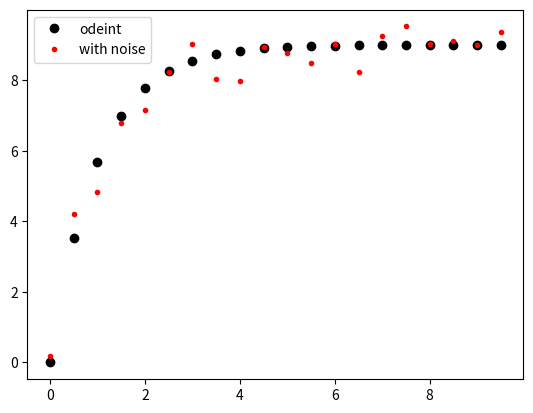

Write Python code to recreate this figure.
"""
Very simple metabolic model
"""
import matplotlib.pyplot as plt
import numpy as np
from scipy.integrate import odeint

t = np.arange(0, 10, 0.5)
actual_k1 = 9
actual_k2 = 1

def odes(x, t, k1, k2):
    return k1 - k2*x[0]

xt = odeint(odes, [0], t, args=(actual_k1, actual_k2,))
xt_with_noise = xt.flatten() + 0.5*np.random.randn(len(xt))

if __name__ == '__main__':
    plt.plot(t, xt, 'ko', label='odeint')
    plt.plot(t, xt_with_noise, 'r.', label='with noise')
    plt.legend()
    plt.show()
